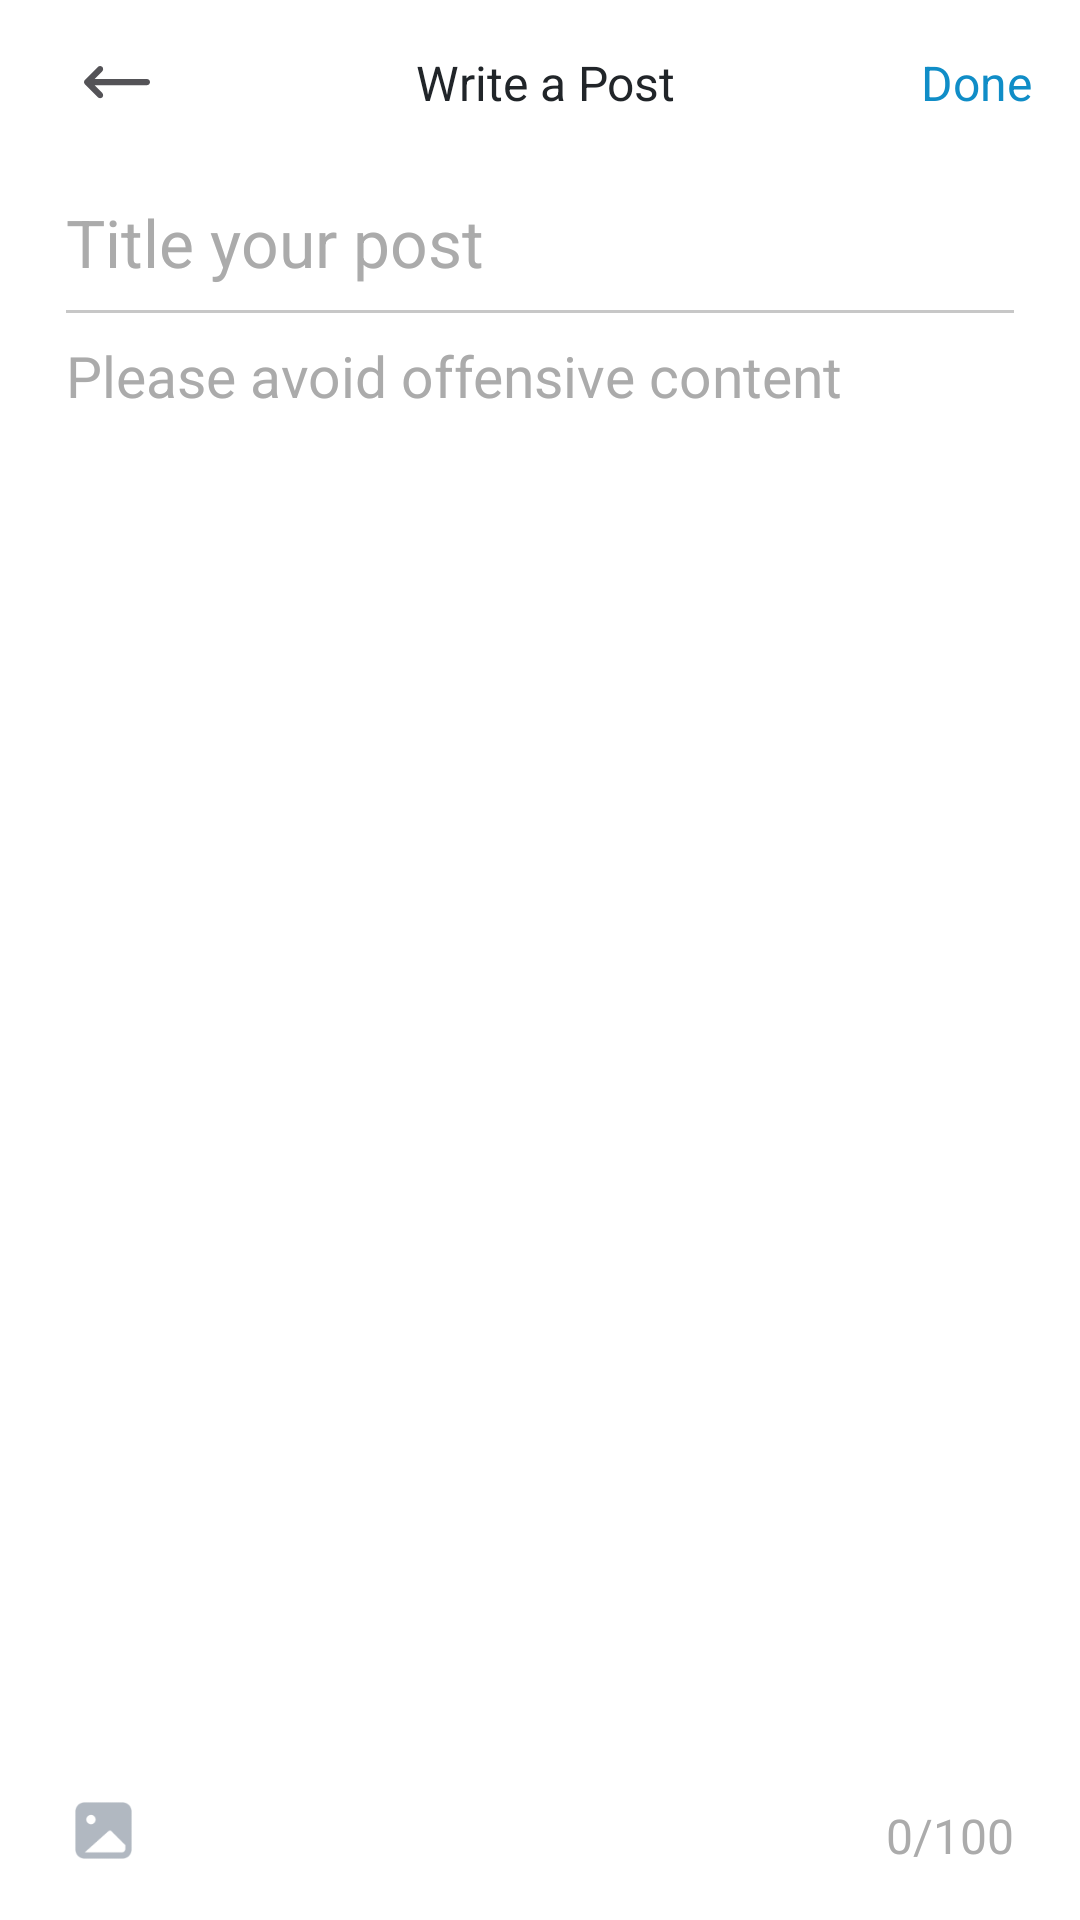

The Android layout XML behind this screen, and the referenced resources:
<!-- AndroidManifest.xml: application theme Base.Theme.VishingGuard -->
<!-- res/layout/fragment_create_post.xml -->
<?xml version="1.0" encoding="utf-8"?>
<layout xmlns:tools="http://schemas.android.com/tools"
    xmlns:android="http://schemas.android.com/apk/res/android"
    xmlns:app="http://schemas.android.com/apk/res-auto">

    <data></data>

    <androidx.constraintlayout.widget.ConstraintLayout
        android:layout_width="match_parent"
        android:layout_height="match_parent">

        <androidx.appcompat.widget.Toolbar
            android:id="@+id/toolbar"
            android:layout_width="match_parent"
            android:layout_height="55dp"
            android:background="@color/white"
            app:layout_constraintStart_toStartOf="parent"
            app:layout_constraintTop_toTopOf="parent">

            <ImageButton
                android:id="@+id/btn_back"
                android:layout_width="wrap_content"
                android:layout_height="wrap_content"
                android:src="@drawable/ic_back"
                android:backgroundTint="@android:color/transparent"/>

            <TextView
                android:layout_width="wrap_content"
                android:layout_height="wrap_content"
                android:layout_gravity="center"
                android:text="@string/tv_write_title"
                android:layout_marginLeft="20dp"
                android:textAppearance="@style/TextAppearance.Vishing.Title"/>

            <TextView
                android:id="@+id/tv_done"
                android:layout_width="wrap_content"
                android:layout_height="wrap_content"
                android:layout_gravity="right"
                android:layout_marginRight="16dp"
                android:textColor="@color/blue"
                android:text="@string/btn_done"
                android:textAppearance="@style/TextAppearance.Vishing.Title"/>
        </androidx.appcompat.widget.Toolbar>

        <androidx.constraintlayout.widget.ConstraintLayout
            android:id="@+id/constraintLayout"
            android:layout_width="match_parent"
            android:layout_height="0dp"
            android:background="@color/white"
            android:paddingHorizontal="22dp"
            app:layout_constraintBottom_toBottomOf="parent"
            app:layout_constraintEnd_toEndOf="parent"
            app:layout_constraintHorizontal_bias="0.0"
            app:layout_constraintStart_toStartOf="parent"
            app:layout_constraintTop_toBottomOf="@+id/toolbar">

            <EditText
                android:id="@+id/et_title"
                android:layout_width="0dp"
                android:layout_height="wrap_content"
                android:layout_marginTop="11dp"
                android:background="@null"
                android:hint="@string/hint_write_title"
                android:textAppearance="@style/TextAppearance.Vishing.Post"
                android:textColor="@color/BoardTitle"
                android:textColorHint="@color/SubGray"
                android:textSize="22sp"
                app:layout_constraintStart_toStartOf="parent"
                app:layout_constraintTop_toTopOf="parent" />

            <View
                android:id="@+id/view2"
                android:layout_width="match_parent"
                android:layout_height="1dp"
                android:layout_marginTop="8dp"
                android:background="@color/light_gray2"
                app:layout_constraintEnd_toEndOf="parent"
                app:layout_constraintStart_toStartOf="@+id/et_title"
                app:layout_constraintTop_toBottomOf="@+id/et_title" />

            <EditText
                android:id="@+id/et_content"
                android:layout_width="0dp"
                android:layout_height="wrap_content"
                android:layout_marginTop="8dp"
                android:background="@null"
                android:hint="@string/hint_write_content"
                android:textAppearance="@style/TextAppearance.Vishing.Content3"
                android:textColor="@color/BoardTitle"
                android:textColorHint="@color/SubGray"
                android:textSize="19sp"
                android:maxLength="100"
                app:layout_constraintEnd_toEndOf="parent"
                app:layout_constraintStart_toStartOf="@+id/et_title"
                app:layout_constraintTop_toBottomOf="@+id/view2" />
        </androidx.constraintlayout.widget.ConstraintLayout>

        <androidx.constraintlayout.widget.ConstraintLayout
            android:layout_width="match_parent"
            android:layout_height="60dp"
            android:paddingHorizontal="22dp"
            app:layout_constraintBottom_toBottomOf="parent"
            app:layout_constraintEnd_toEndOf="parent"
            app:layout_constraintStart_toStartOf="parent">

            <ImageButton
                android:id="@+id/btn_gallery"
                android:layout_width="25dp"
                android:layout_height="25dp"
                android:background="@drawable/ic_gallery"
                android:padding="0dp"
                app:layout_constraintBottom_toBottomOf="parent"
                app:layout_constraintStart_toStartOf="parent"
                app:layout_constraintTop_toTopOf="parent" />

            <TextView
                android:id="@+id/tv_text_size"
                android:layout_width="wrap_content"
                android:layout_height="wrap_content"
                android:layout_marginTop="3dp"
                android:text="0/100"
                android:textAppearance="@style/TextAppearance.Vishing.Content3"
                android:textColor="@color/SubGray"
                app:layout_constraintBottom_toBottomOf="@+id/btn_gallery"
                app:layout_constraintEnd_toEndOf="parent"
                app:layout_constraintTop_toTopOf="@+id/btn_gallery" />
        </androidx.constraintlayout.widget.ConstraintLayout>
    </androidx.constraintlayout.widget.ConstraintLayout>
</layout>
<!-- resources referenced by this layout -->
<resources>
  <color name="BoardTitle">#4F5767</color>
  <color name="SubGray">#ABABAB</color>
  <color name="blue">#108DC7</color>
  <color name="light_gray2">#C7C7C7</color>
  <color name="white">#FFFFFFFF</color>
  <!-- drawable ic_back (drawable) -->
  <vector xmlns:android="http://schemas.android.com/apk/res/android"
      android:width="22dp"
      android:height="11dp"
      android:viewportWidth="22"
      android:viewportHeight="11">
    <path
        android:pathData="M3.494,4.344H20.977C21.542,4.344 22,4.803 22,5.368C22,5.934 21.542,6.392 20.977,6.392H3.494L6.088,8.988C6.488,9.388 6.488,10.037 6.088,10.437C5.689,10.836 5.041,10.836 4.641,10.437L0.3,6.092C-0.1,5.692 -0.1,5.044 0.3,4.644L4.641,0.3C5.041,-0.1 5.689,-0.1 6.088,0.3C6.488,0.7 6.488,1.348 6.088,1.748L3.494,4.344Z"
        android:fillColor="#545357"/>
  </vector>
  <!-- drawable ic_gallery: png bitmap (drawable, 1677 bytes) -->
  <string name="btn_done">Done</string>
  <string name="hint_write_content">Please avoid offensive content</string>
  <string name="hint_write_title">Title your post</string>
  <string name="tv_write_title">Write a Post</string>
  <style name="TextAppearance.Vishing.Content3">
          <item name="fontFamily">@font/font_pretendard_regular</item>
          <item name="android:textColor">@color/MainBlack</item>
          <item name="android:textSize">16sp</item>
      </style>
  <style name="TextAppearance.Vishing.Post">
          <item name="fontFamily">@font/font_pretendard_bold</item>
          <item name="android:textColor">@color/MainBlack</item>
          <item name="android:textSize">20sp</item>
      </style>
  <style name="TextAppearance.Vishing.Title">
          <item name="fontFamily">@font/font_pretendard_bold</item>
          <item name="android:textColor">@color/MainBlack</item>
          <item name="android:textSize">16sp</item>
      </style>
  <style name="Base.Theme.VishingGuard" parent="Theme.Material3.DayNight.NoActionBar">
          <item name="android:windowAnimationStyle">@null</item>
          
          
          
          
      </style>
  <color name="MainBlack">#212529</color>
</resources>
